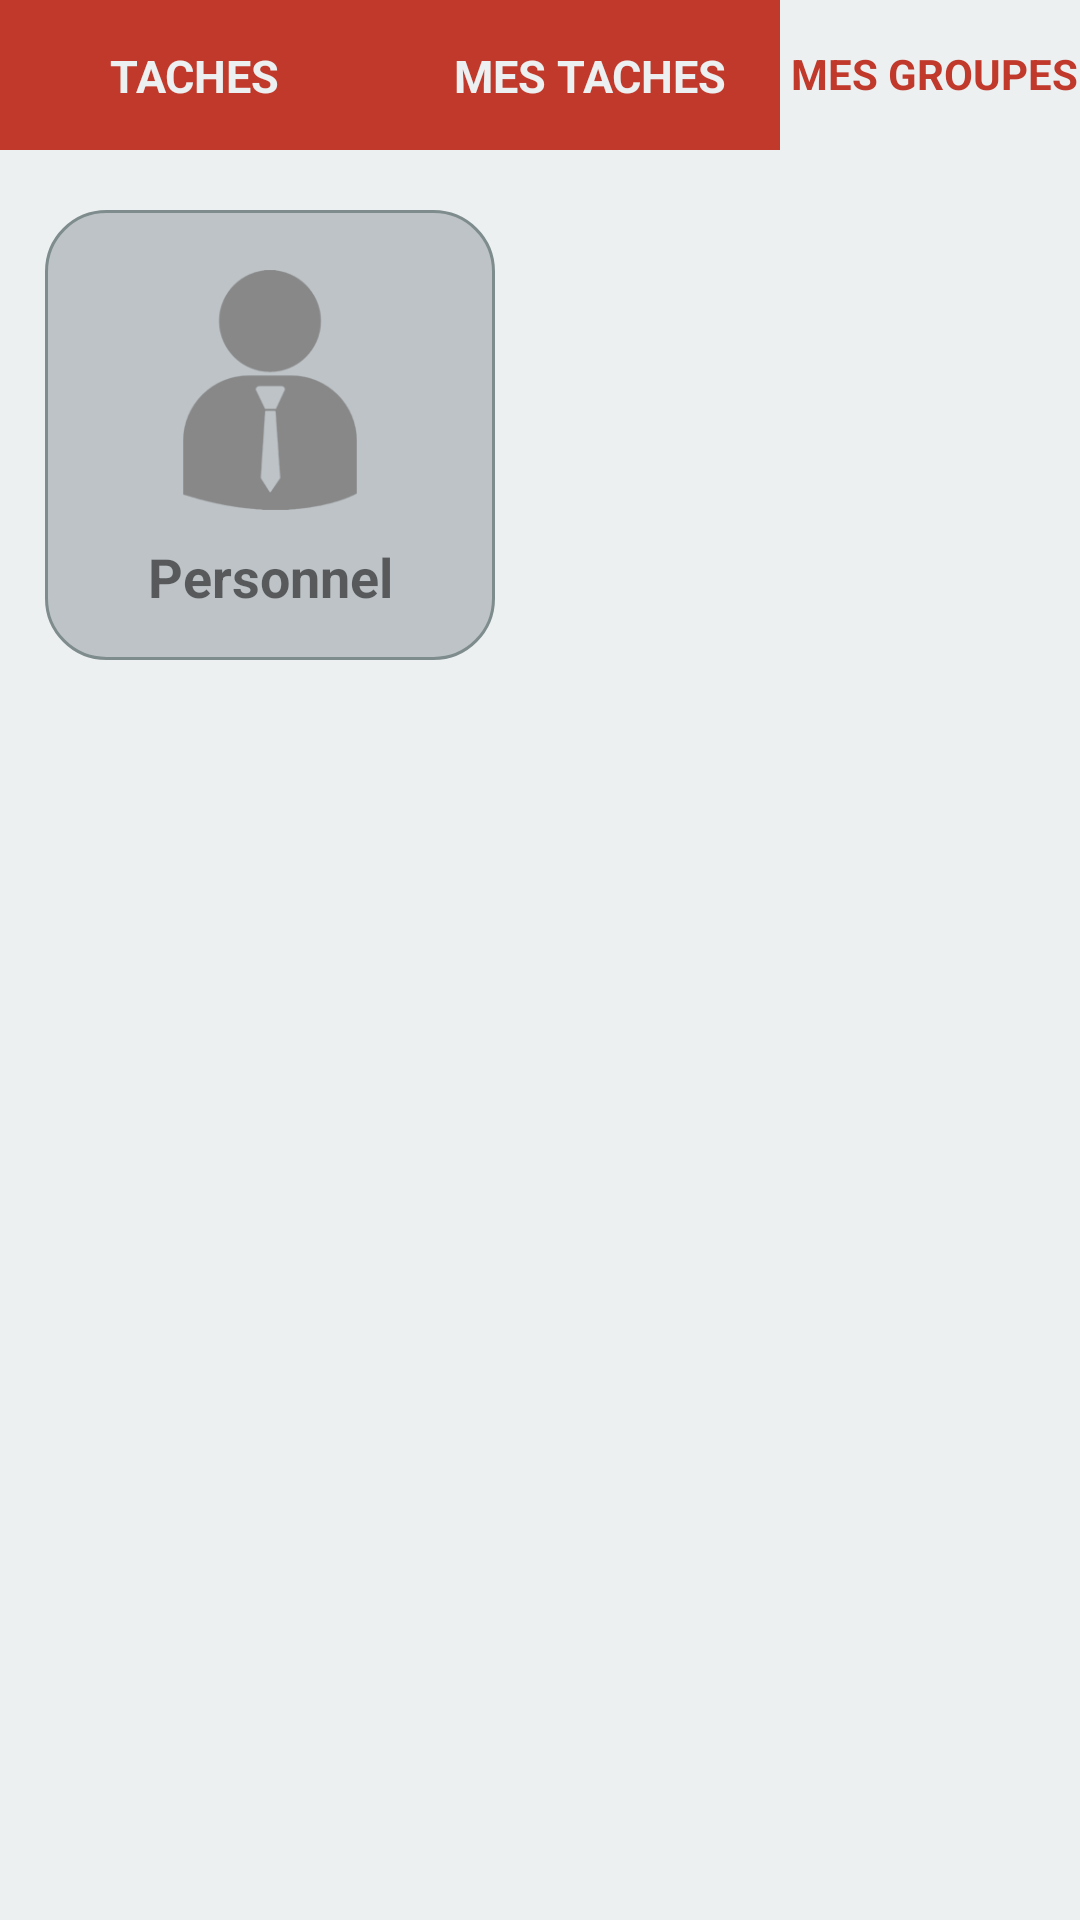

Android layout source for this screen:
<!-- AndroidManifest.xml: application theme AppTheme -->
<!-- res/layout/activity_groupe.xml -->
<?xml version="1.0" encoding="utf-8"?>
<LinearLayout xmlns:android="http://schemas.android.com/apk/res/android"
    android:orientation="vertical" android:layout_width="match_parent"
    android:background="@color/prio_blanc"
    android:layout_height="match_parent">

    <LinearLayout
        android:layout_width="match_parent"
        android:layout_height="50dp">

        <RelativeLayout
            android:layout_width="130dp"
            android:layout_height="match_parent"
            android:background="@color/prio_red">

            <TextView
                android:layout_width="wrap_content"
                android:layout_height="match_parent"
                android:layout_centerHorizontal="true"
                android:layout_marginTop="15dp"
                android:textSize="15dp"
                android:textStyle="bold"
                android:text="TACHES"
                android:textColor="@color/prio_blanc"
                android:onClick="intent_tache"/>
        </RelativeLayout>

        <RelativeLayout
            android:layout_width="130dp"
            android:layout_height="match_parent"
            android:background="@color/prio_red">

            <TextView
                android:layout_width="wrap_content"
                android:layout_height="match_parent"
                android:layout_centerHorizontal="true"
                android:layout_marginTop="15dp"
                android:textSize="15dp"
                android:textStyle="bold"
                android:text=" MES TACHES"
                android:textColor="@color/prio_blanc"/>

        </RelativeLayout>

        <RelativeLayout
            android:layout_width="match_parent"
            android:layout_height="match_parent"
            android:background="@color/prio_blanc">

            <TextView
                android:layout_width="wrap_content"
                android:layout_height="match_parent"
                android:layout_centerHorizontal="true"
                android:layout_marginTop="15dp"
                android:textSize="14dp"
                android:textStyle="bold"
                android:text=" MES GROUPES"
                android:textColor="@color/prio_red"
                android:onClick="intent_groupe"/>

        </RelativeLayout>
    </LinearLayout>

    <LinearLayout
        android:layout_width="match_parent"
        android:layout_height="match_parent">
        <RelativeLayout
            android:layout_width="150dp"
            android:layout_height="150dp"
            android:layout_marginTop="20dp"
            android:layout_marginLeft="15dp"
            android:background="@drawable/border_group">



                    <ImageView
                        android:id="@+id/personnel_icon"
                        android:layout_width="match_parent"
                        android:layout_height="80dp"
                        android:src="@drawable/icon_perso"
                        android:layout_marginTop="10dp" />

                    <TextView
                        android:layout_width="match_parent"
                        android:layout_height="wrap_content"
                        android:layout_marginTop="10dp"
                        android:textStyle="bold"
                        android:gravity="center"
                        android:layout_below="@id/personnel_icon"
                        android:text="Personnel"
                        android:textSize="18dp"/>


        </RelativeLayout>

    </LinearLayout>

</LinearLayout>
<!-- resources referenced by this layout -->
<resources>
  <color name="prio_blanc">#ecf0f1</color>
  <color name="prio_red">#c0392b</color>
  <!-- drawable border_group (drawable) -->
  <?xml version="1.0" encoding="UTF-8"?>
  <shape xmlns:android="http://schemas.android.com/apk/res/android" android:shape="rectangle">
      <corners android:radius="20dp"/>
      <padding android:left="10dp" android:right="10dp" android:top="10dp" android:bottom="10dp"/>
      <stroke android:width="1dp" android:color="#7f8c8d"/>
      <solid android:color="@color/prio_blanc2"></solid>
  </shape>
  <!-- drawable icon_perso: png bitmap (drawable, 18949 bytes) -->
  <style name="AppTheme" parent="Theme.AppCompat.Light.DarkActionBar">
          
          <item name="colorPrimary">@color/colorPrimary</item>
          <item name="colorPrimaryDark">@color/colorPrimaryDark</item>
          <item name="colorAccent">@color/colorAccent</item>
      </style>
  <color name="prio_blanc2">#bdc3c7</color>
  <color name="colorPrimary">#c0392b</color>
  <color name="colorPrimaryDark">#c0392b</color>
  <color name="colorAccent">#FF4081</color>
</resources>
